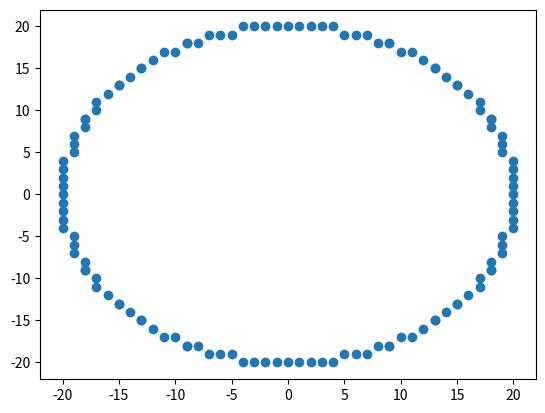

Here is the Python script that generated this plot:
import matplotlib.pyplot as plt
from math import cos, sin, pi

N = 128
R = 20
x = [round(R * cos(2 * pi * i / N)) for i in range(N)]
y = [round(R * sin(2 * pi * i / N)) for i in range(N)]

plt.scatter(x, y)
plt.show()

# x = R * cos(θ)
# y = R * sin(θ)
# θ = arctan2(y, x)